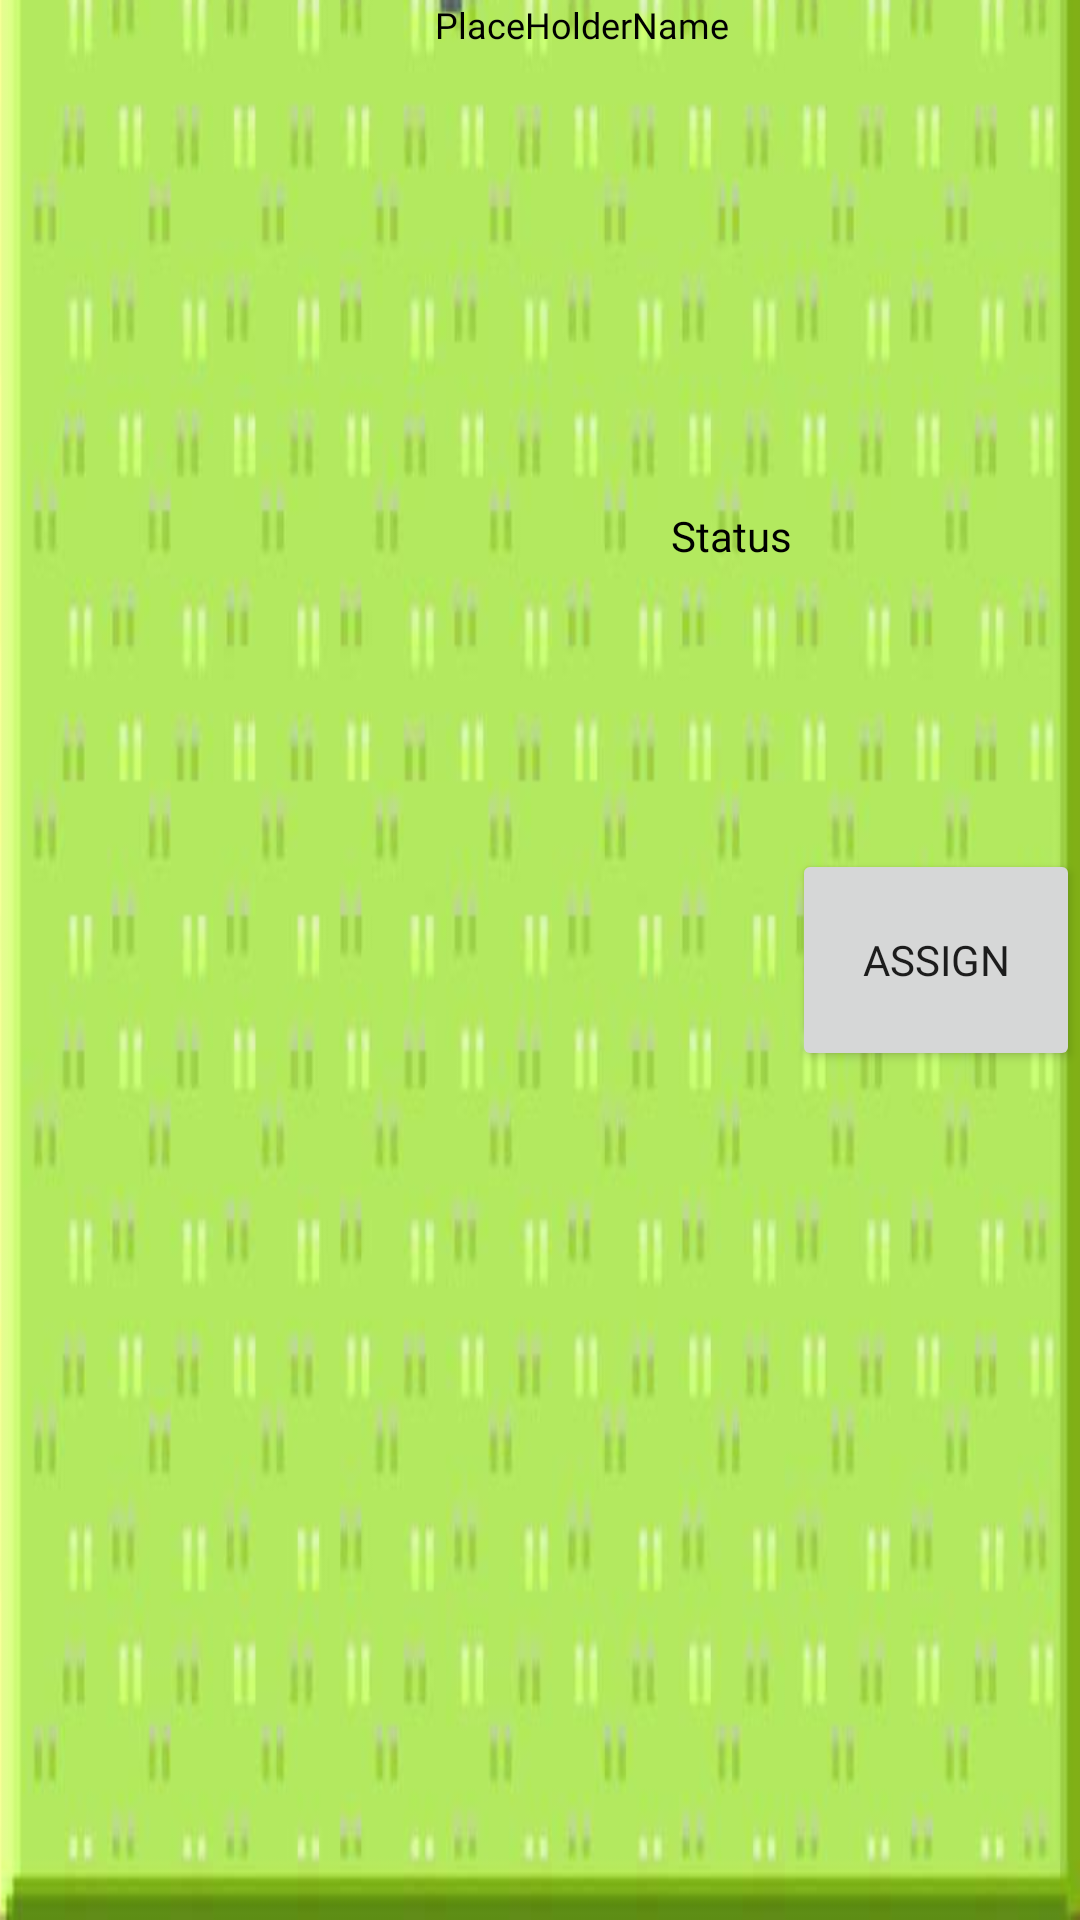

Write the Android layout XML for this screen, with the resource values it uses.
<!-- AndroidManifest.xml: application theme Theme.PokeWorld -->
<!-- res/layout/inventory_item.xml -->
<?xml version="1.0" encoding="utf-8"?>
<LinearLayout xmlns:android="http://schemas.android.com/apk/res/android"
    xmlns:app="http://schemas.android.com/apk/res-auto"
    xmlns:tools="http://schemas.android.com/tools"
    android:layout_width="match_parent"
    android:layout_height="wrap_content"
    android:orientation="horizontal">


    <androidx.constraintlayout.widget.ConstraintLayout
        android:layout_width="match_parent"
        android:layout_height="match_parent"

        android:background="@drawable/computer_mini_background">

        <ImageView
            android:id="@+id/image_my_item"
            android:layout_width="73dp"
            android:layout_height="81dp"
            app:layout_constraintBottom_toBottomOf="parent"
            app:layout_constraintEnd_toStartOf="@+id/text_item_card_name"
            app:layout_constraintHorizontal_bias="0.0"
            app:layout_constraintStart_toStartOf="parent"
            app:layout_constraintTop_toTopOf="parent"
            app:layout_constraintVertical_bias="0.0"
            app:srcCompat="@drawable/item_razz_berry" />


        <ImageView
            android:id="@+id/item_card_name"
            android:layout_width="73dp"
            android:layout_height="81dp"
            android:layout_marginStart="72dp"
            app:layout_constraintStart_toStartOf="parent"
            app:layout_constraintTop_toTopOf="parent"
            app:srcCompat="@drawable/pokemon_name_color" />

        <TextView
            android:id="@+id/text_item_card_name"
            android:layout_width="105dp"
            android:layout_height="81dp"
            android:layout_gravity="center"
            android:fontFamily="@font/pokemon_font_alternative"
            android:text="PlaceHolderName"
            android:textColor="@color/black"
            android:textSize="12dp"
            app:layout_constraintBottom_toBottomOf="@+id/item_card_name"
            app:layout_constraintEnd_toEndOf="parent"
            app:layout_constraintHorizontal_bias="0.0"
            app:layout_constraintStart_toEndOf="@+id/item_card_name"
            app:layout_constraintTop_toTopOf="@+id/item_card_name"
            app:layout_constraintVertical_bias="0.0" />


        <Button
            android:id="@+id/item_action_button"
            android:layout_width="96dp"
            android:layout_height="74dp"
            android:fontFamily="@font/pokemon_font_alternative"
            android:text="Assign"
            app:layout_constraintBottom_toBottomOf="parent"
            app:layout_constraintEnd_toEndOf="parent"
            app:layout_constraintTop_toTopOf="parent" />

        <TextView
            android:id="@+id/text_item_card_status"
            android:layout_width="wrap_content"
            android:layout_height="wrap_content"
            android:fontFamily="@font/pokemon_font_alternative"
            android:text="Status"
            android:textColor="@color/black"
            app:layout_constraintBottom_toBottomOf="@+id/item_action_button"
            app:layout_constraintEnd_toStartOf="@+id/item_action_button"
            app:layout_constraintTop_toTopOf="parent" />


    </androidx.constraintlayout.widget.ConstraintLayout>


</LinearLayout>
<!-- resources referenced by this layout -->
<resources>
  <color name="black">#FF000000</color>
  <!-- drawable computer_mini_background: png bitmap (drawable, 268054 bytes) -->
  <style name="Theme.PokeWorld" parent="Theme.MaterialComponents.DayNight.DarkActionBar">
          
          <item name="colorPrimary">@color/grass_green</item>
          <item name="colorPrimaryVariant">@color/grass_green</item>
          <item name="colorOnPrimary">@color/white</item>
          
          <item name="colorSecondary">@color/grass_green</item>
          <item name="colorSecondaryVariant">@color/teal_700</item>
          <item name="colorOnSecondary">@color/black</item>
          
          <item name="android:statusBarColor">?attr/colorPrimaryVariant</item>
          
      </style>
  <color name="grass_green">#388004</color>
  <color name="white">#FFFFFFFF</color>
  <color name="teal_700">#FF018786</color>
</resources>
